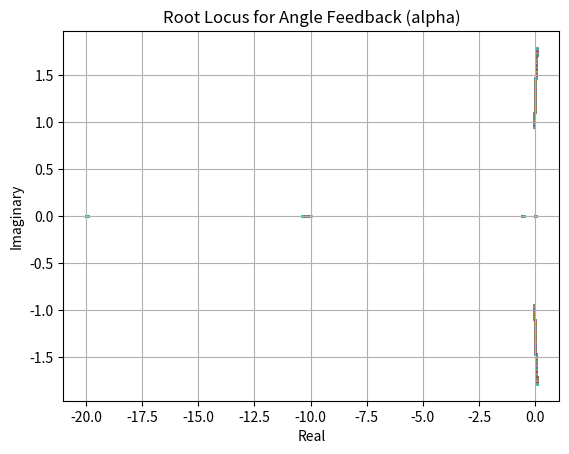
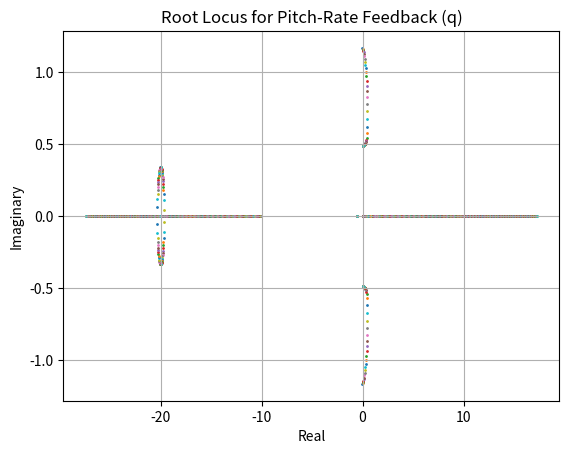
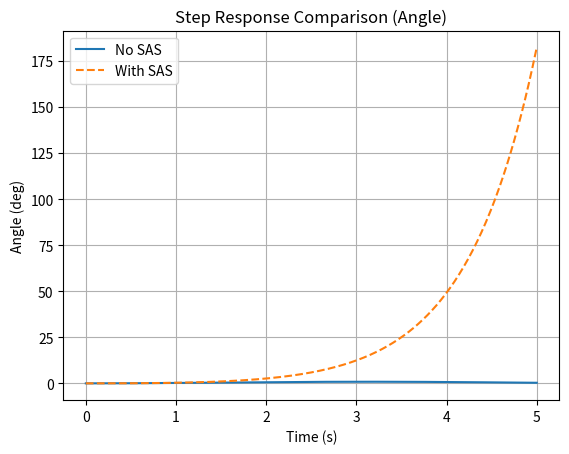

Write Python code to recreate these figures, in order.
import numpy as np
import matplotlib.pyplot as plt
from scipy.signal import ss2tf, lti, step

# Given longitudinal model
A = np.array([[-0.0558, -0.9968,  0.0802, 0.0415],
              [ 0.5980, -0.1150, -0.0318, 0    ],
              [-3.0500,  0.3880, -0.4650, 0    ],
              [ 0,       0.0805,  1.0000, 0    ]])
B = np.array([[ 0.0073],
              [-0.4750],
              [ 0.1530],
              [ 0      ]])
C = np.array([[1, 0, 0, 0],
              [0, 1, 0, 0]])
D = np.zeros((2,1))

# Augment angle filter and actuator dynamics
tau_act = 0.1
tau_alpha = 0.05
A_aug = np.block([
    [A,           B,                np.zeros((4,1))],
    [np.zeros((1,4)), -1/tau_act,   0             ],
    [C[0],        np.zeros((1,1)), -1/tau_alpha  ]
])
B_aug = np.vstack([np.zeros((4,1)), 1/tau_act, 0])
C_aug = np.hstack([C, np.zeros((2,2))])
D_aug = np.zeros((2,1))

# Root locus for angle feedback (alpha filter state index 5)
K_vals = np.linspace(0, 100, 500)
eig_vals_alpha = [np.linalg.eigvals(A_aug - B_aug @ (K * np.array([[0,0,0,0,0,1]]))) for K in K_vals]

plt.figure()
for eigs in eig_vals_alpha:
    plt.scatter(np.real(eigs), np.imag(eigs), s=1)
plt.title('Root Locus for Angle Feedback (alpha)')
plt.xlabel('Real')
plt.ylabel('Imaginary')
plt.grid(True)

# Choose K_alpha
K_alpha = 20
A_cl_alpha = A_aug - B_aug @ (K_alpha * np.array([[0,0,0,0,0,1]]))

# Root locus for rate feedback (q state index 1)
eig_vals_q = [np.linalg.eigvals(A_cl_alpha - B_aug @ (K * np.array([[0,1,0,0,0,0]]))) for K in K_vals]
plt.figure()
for eigs in eig_vals_q:
    plt.scatter(np.real(eigs), np.imag(eigs), s=1)
plt.title('Root Locus for Pitch-Rate Feedback (q)')
plt.xlabel('Real')
plt.ylabel('Imaginary')
plt.grid(True)

# Combined feedback gains
K_q = 5
feedback_matrix = K_alpha * np.array([[0,0,0,0,0,1]]) + K_q * np.array([[0,1,0,0,0,0]])
A_cl = A_aug - B_aug @ feedback_matrix

# Transfer functions: angle output
num_no, den_no = ss2tf(A, B, C[0:1], D[0:1])
sys_no = lti(num_no[0], den_no)
num_sas, den_sas = ss2tf(A_cl, B_aug, C_aug[0:1], D_aug[0:1])
sys_sas = lti(num_sas[0], den_sas)

# Step responses
t = np.linspace(0, 5, 500)
t1, y1 = step(sys_no, T=t)
t2, y2 = step(sys_sas, T=t)

plt.figure()
plt.plot(t1, y1, label='No SAS')
plt.plot(t2, y2, linestyle='--', label='With SAS')
plt.title('Step Response Comparison (Angle)')
plt.xlabel('Time (s)')
plt.ylabel('Angle (deg)')
plt.legend()
plt.grid(True)

plt.show()
